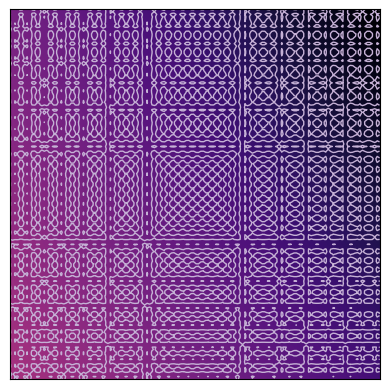

The script that saved this image:
"""Original designs for contours on gradient backgrounds."""


import numpy as np
import matplotlib.pyplot as plt


""" Define data for all contour-on-gradient designs in a single dictionary.

Dictionary keys are the design names, comprising:

    1. 1_vortices
    2. 2_seams
    3. 3_star
    4. 4_sweep
    5. 5_circuitry
    6. 6_lattice
    7. 7_warped
    8. 8_jagged
    9. 9_ripples
    10. 10_whirls
    11. 11_panels
    12. 12_cellular
    13. 13_interlocking

where corresponding values are tuples of all data defining each, with items:

    contour_function:
        two-variable function (in u and v) defining the contours
    background_function:
        two-variable function (in u and v) defining the background gradient

    grid_resolution:
        integer defining the resolution for both axes for the meshgrid which
        the contours inhabit

    grid_limits:
        4-tuple defining the x and y limits of the contour-residing meshgrid
    view_limits:
        4-tuple defining the x and y axes limits of the overall design view
    background_limits:
        4-tuple defining the x and y limits for the area over which the
        background gradient is plotted

    linewidth_parameters:
        3-tuple defining arguments to numpy.arange specifying the line widths

    contour_colourmap:
        matplotlib colormap defining the colouring of the contours
    background_colourmap:
        matplotlib colormap defining the colouring of the background gradient
"""
DESIGNS = {
    "1_vortices": (
        lambda u, v: np.sinh(v / 10) ** 2
        - (np.sin(u * v) * np.cos(3 * v)) ** 2
        + 0.1,
        lambda u, v: -3 * v ** 4 + v ** 2 - v,
        1000,
        (-9, 9, -9, 9),
        (-2.5, 2.5, 4, 9),
        (-2.5, 2.5, 4, 9),
        (1.5, 4, 0.5),
        "afmhot",
        "YlOrRd",
    ),
    "2_seams": (
        lambda u, v: 0.002 * np.sin((u + v) ** -1) * np.cosh(u * v) ** -2
        + np.exp(-u * v ** 2),
        lambda u, v: (u + v) ** 5,
        30,
        (-0.06, 0.06, -0.06, 0.06),
        (-0.06, 0.06, -0.06, 0.06),
        (-0.06, 0.06, -0.06, 0.06),
        (1, 3, 0.5),
        "seismic",
        "BuPu",
    ),
    "3_star": (
        lambda u, v: 0.001
        * np.tanh(np.cos(-10 * u * v ** 2) ** -3 * np.exp(u ** -2 * v ** 5)),
        lambda u, v: (u + v) ** 4,
        300,
        (-5, 5, -5, 6),
        (-1.2, 1.2, 3.0, 5.4),
        (-5, 5, -5, 6),
        (0.5, 2.0, 0.5),
        "gnuplot",
        "gnuplot2_r",
    ),
    "4_sweep": (
        lambda u, v: np.arcsin(
            (np.exp(np.sin(0.9999 * u + v ** 2)) / (v / u + u - 0.001))
        )
        - 0.001 * v * np.sinh(0.01 * u * v) / u
        + v * np.sin(u * v)
        - u,
        lambda u, v: -0.5 * v ** 3 / u + u ** 0.3,
        700,
        (-12, 12, -12, 12),
        (4, 12, 4, 12),
        (-12, 12, -12, 12),
        (3, 4, 1),
        "terrain",
        "CMRmap",
    ),
    "5_circuitry": (
        lambda u, v: np.arctan((v * np.sin(30 * u / v)) ** -3),
        lambda u, v: 200000 * u / v ** 0.8 + 0.33,
        800,
        (-0.5, 0.5, -0.5, 0.5),
        (0.37, 0.39, -0.003, 0.017),
        (-0.5, 0.5, -0.5, 0.5),
        (2, 3, 0.5),
        "ocean_r",
        "gist_earth_r",
    ),
    "6_lattice": (
        lambda u, v: (v ** 2 / np.sin(u ** 2) - u ** 2 / np.cos(v ** 2))
        * np.tanh(u * v),
        lambda u, v: -(u ** 1.8) * v
        - u ** 1.1 / v ** 1.1
        + v ** 1.1 / u ** 1.1,
        1000,
        (-21.5, 21.5, -21.5, 21.5),
        (15, 21.5, 15, 21.5),
        (-21.5, 21.5, -21.5, 21.5),
        (1, 1.5, 0.5),
        "tab20_r",
        "magma",
    ),
    "7_warped": (
        lambda u, v: v ** 2 * np.tan(u) - u ** 2 * np.sin(v),
        lambda u, v: np.sin(v) * np.abs(v) ** 0.5,
        1000,
        (-150, 150, -150, 150),
        (-80, 80, -80, 80),
        (-150, 150, -150, 150),
        (2, 3, 0.5),
        "terrain",
        "gist_heat",
    ),
    "8_jagged": (
        lambda u, v: np.sin(np.exp((u - v) / (u + u / v))),
        lambda u, v: u - v ** 2,
        600,
        (-20, 20, -20, 20),
        (0.3, 1.3, -2.3, -1.3),
        (-20, 20, -20, 20),
        (2, 5, 1),
        "rainbow",
        "gnuplot_r",
    ),
    "9_ripples": (
        lambda u, v: np.exp(-0.1 * v ** -2)
        * (
            (np.cos(0.2 * v ** 5 - u ** 4 + u * v ** 3)) ** 7
            + np.cos(-0.01 * u * v)
            - np.sin(-0.2 * u * v)
        ),
        lambda u, v: (u + v) ** 1.5,
        90,
        (2, 22, 2, 22),
        (2, 22, 2, 22),
        (2, 22, 2, 22),
        (2, 3, 1),
        "terrain",
        "YlGnBu_r",
    ),
    "10_whirls": (
        lambda u, v: np.sin((u - v) * np.exp(v - u) * np.cosh(v))
        + np.cos((u - v) * np.exp(v - u) * np.sinh(v)),
        lambda u, v: -np.abs(u) ** 0.3,
        1000,
        (-5, 5, -5, 5),
        (-3.8, -2.6, -1.2, 0.0),
        (-5, 5, -5, 5),
        (2, 3, 1),
        "gist_earth",
        "cubehelix",
    ),
    "11_panels": (
        lambda u, v: np.tanh(3 * u) * np.tanh(3 * v) * np.sin(u + 2 * v),
        lambda u, v: 2 * v + u,
        800,
        (-8.1, 8.1, -8.1, 8.1),
        (-8, 8, -8, 8),
        (-8.1, 8.1, -8.1, 8.1),
        (2, 6, 2),
        "RdBu_r",
        "RdBu",
    ),
    "12_cellular": (
        lambda u, v: np.arctanh((v * u ** -2) / (u * v))
        * np.cos(u ** 3 / (u ** -0.5 * v ** 2))
        * u ** -v,
        lambda u, v: (u - v) ** 4,
        1500,
        (1, 1.05, 0, 1),
        (1.01, 1.025, 0.015, 0.03),
        (1, 1.05, 0, 1),
        (2, 6, 2),
        "summer",
        "YlGn_r",
    ),
    "13_interlocking": (
        lambda u, v: np.cosh(np.sin(-100 * u + 10 * v))
        / (np.log(np.abs(v ** -1)) + 1),
        lambda u, v: u - 3 * v,
        1000,
        (1, 2.02, 1, 2.02),
        (1.02, 1.98, 1.02, 1.98),
        (1, 2.02, 1, 2.02),
        (3, 5, 1),
        "gist_stern",
        "BuPu_r",
    ),
}


# Define a chosen design to plot and unpack its data to use.
design_choice = "6_lattice"
(
    contour_function,
    background_function,
    grid_resolution,
    axes_limits,
    view_limits,
    background_limits,
    linewidth_parameters,
    contour_colourmap,
    background_colourmap,
) = DESIGNS[design_choice]

# Set the figure dimensions and hide the axes ticks and labels.
x, y = np.meshgrid(
    np.linspace(*axes_limits[:2], num=grid_resolution),
    np.linspace(*axes_limits[-2:], num=grid_resolution),
)

plt.xticks([])
plt.yticks([])
plt.axis(view_limits)

# Plot the background.
plt.imshow(
    background_function(x, y),
    extent=background_limits,
    interpolation="bilinear",
    origin="lower",
    cmap=background_colourmap,
)

# Plot the contours on top of the background.
#     (Note: 'RuntimeWarning: invalid value encountered in...' is raised for
#      certain designs where e.g. division by zero is encountered, but this is
#      mathematically inevitable and often important in the resulting design.)
plt.contour(
    x,
    y,
    contour_function(x, y),
    linewidths=np.arange(*linewidth_parameters),
    cmap=contour_colourmap,
)

# Save and display the overall figure i.e. the full design in high resolution.
plt.savefig(
    "%s.png" % design_choice, format="png", bbox_inches="tight", dpi=1000
)
plt.show()
